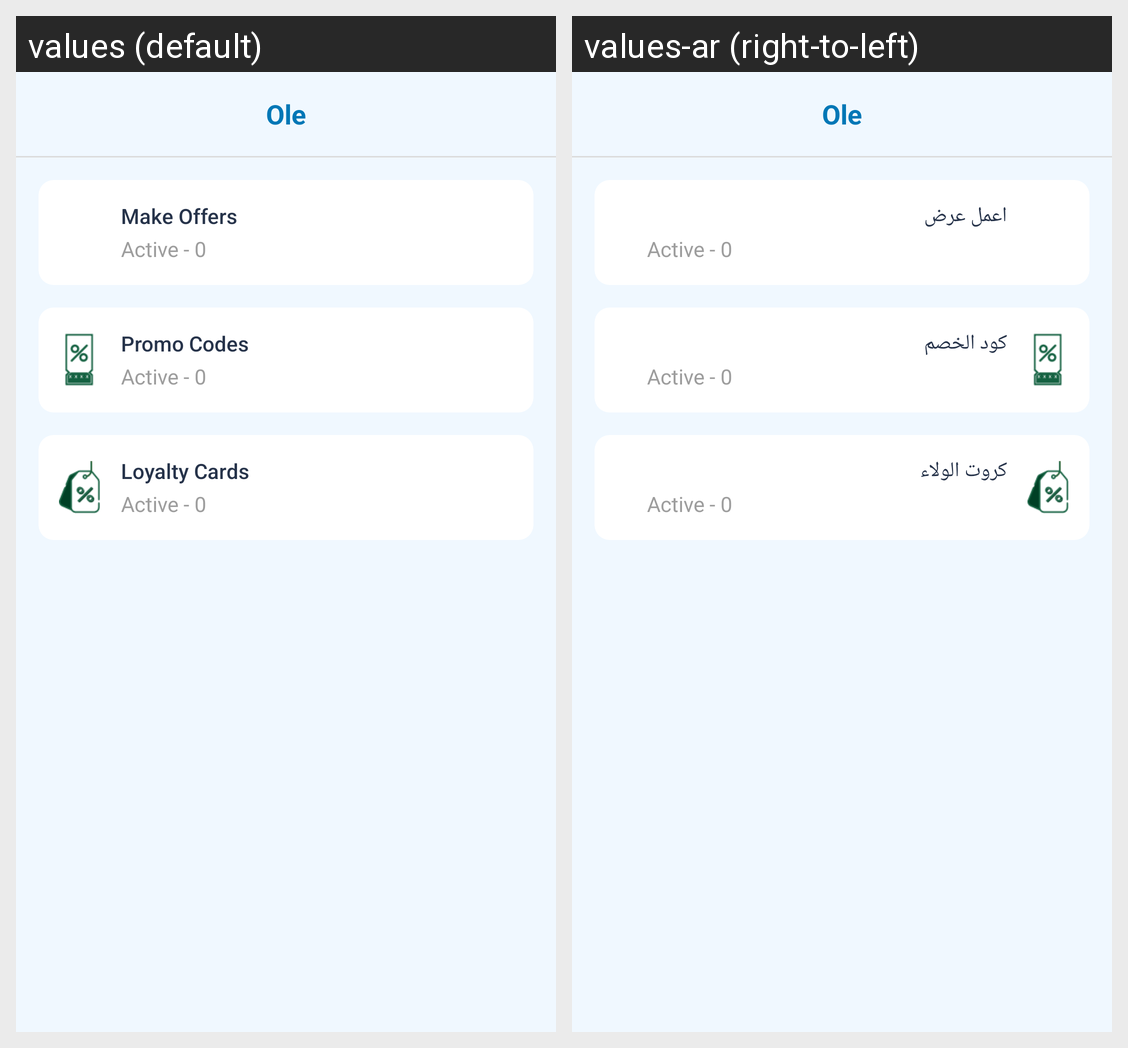

Locale-by-locale string values for the Android screen shown in this grid:
Android screen res/layout/oleactivity_create_promotion.xml rendered under 2 locales, left to right: values (default), values-ar (right-to-left). Device: Nexus 5 (rendered at 1080×1920; each locale shown at half size, 540×960, under a caption strip naming it); theme AppTheme.
Strings drawn on this screen, with the default value and each locale's value (text and hints the layout hard-codes, and strings that could not be matched under every locale, appear in the picture but are not listed):

make_offers
  values: Make Offers
  values-ar: اعمل عرض

promo_codes
  values: Promo Codes
  values-ar: كود الخصم

loyalty_cards
  values: Loyalty Cards
  values-ar: كروت الولاء
